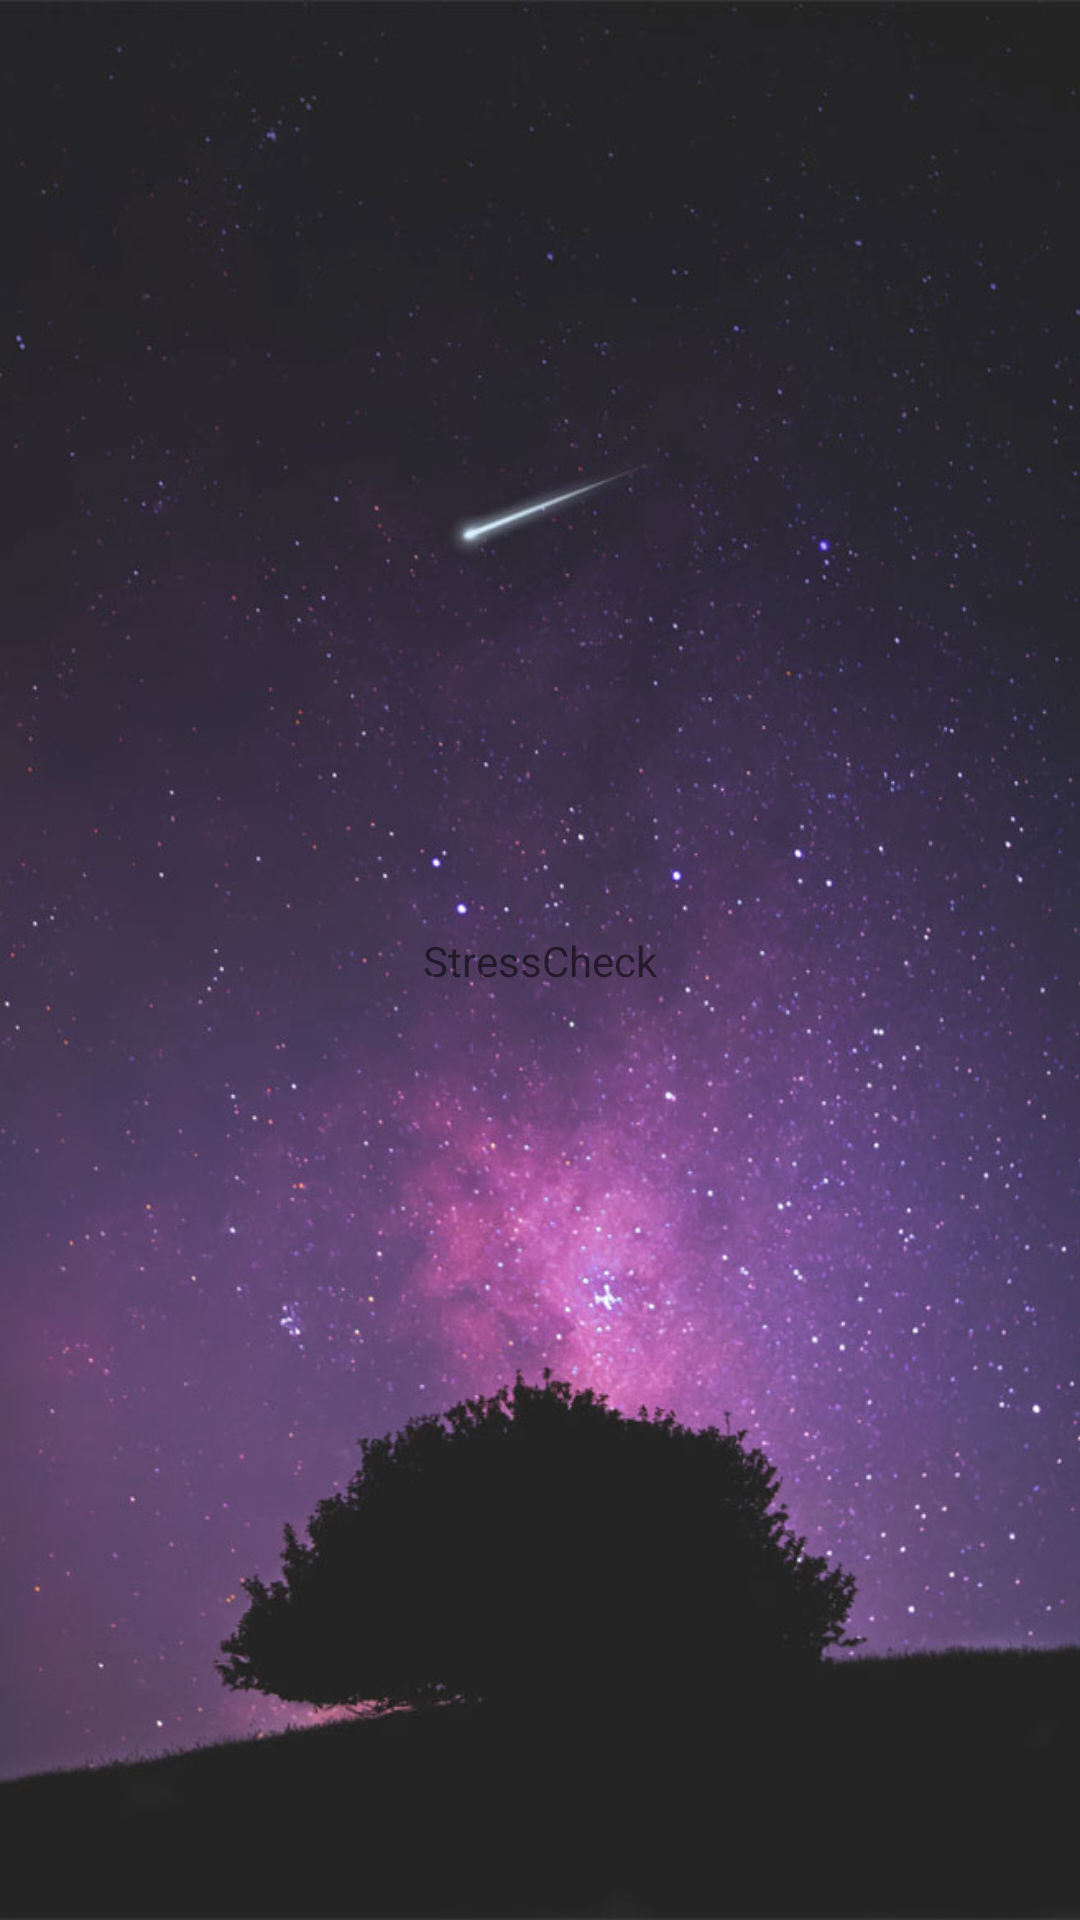

Here is an Android app screen rendered from its layout file. Give the layout XML and the strings, colors and styles it references.
<!-- AndroidManifest.xml: application theme Theme.Login -->
<!-- res/layout/activity_mountain.xml -->
<?xml version="1.0" encoding="utf-8"?>
<androidx.constraintlayout.widget.ConstraintLayout xmlns:android="http://schemas.android.com/apk/res/android"
    xmlns:app="http://schemas.android.com/apk/res-auto"
    xmlns:tools="http://schemas.android.com/tools"
    android:layout_width="match_parent"
    android:layout_height="match_parent"
    android:background="@drawable/night_sky"
    tools:context=".Mountain">

    <TextView
        android:id="@+id/textView2"
        android:layout_width="wrap_content"
        android:layout_height="wrap_content"
        android:text="StressCheck"
        app:layout_constraintBottom_toBottomOf="parent"
        app:layout_constraintEnd_toEndOf="parent"
        app:layout_constraintStart_toStartOf="parent"
        app:layout_constraintTop_toTopOf="parent" />
</androidx.constraintlayout.widget.ConstraintLayout>
<!-- resources referenced by this layout -->
<resources>
  <!-- drawable night_sky: jpg bitmap (drawable, 71042 bytes) -->
  <style name="Theme.Login" parent="Theme.MaterialComponents.DayNight.DarkActionBar">
          
          <item name="colorPrimary">@color/purple_500</item>
          <item name="colorPrimaryVariant">@color/purple_700</item>
          <item name="colorOnPrimary">@color/white</item>
          
          <item name="colorSecondary">@color/teal_200</item>
          <item name="colorSecondaryVariant">@color/teal_700</item>
          <item name="colorOnSecondary">@color/black</item>
          
          <item name="android:statusBarColor" tools:targetApi="l">?attr/colorPrimaryVariant</item>
          
          <item name="android:windowAnimationStyle">@style/CustomActivityAnimation</item>
      </style>
  <color name="purple_500">#FF6200EE</color>
  <color name="purple_700">#FF3700B3</color>
  <color name="white">#FFFFFFFF</color>
  <color name="teal_200">#FF03DAC5</color>
  <color name="teal_700">#FF018786</color>
  <color name="black">#FF000000</color>
  <style name="CustomActivityAnimation" parent="@android:style/Animation.Activity">
          <item name="android:activityOpenEnterAnimation">@anim/slide_right</item>
          <item name="android:activityOpenExitAnimation">@anim/slide_left</item>
          <item name="android:activityCloseEnterAnimation">@anim/slide_in_left</item>
          <item name="android:activityCloseExitAnimation">@anim/slide_out_right</item>
      </style>
</resources>
